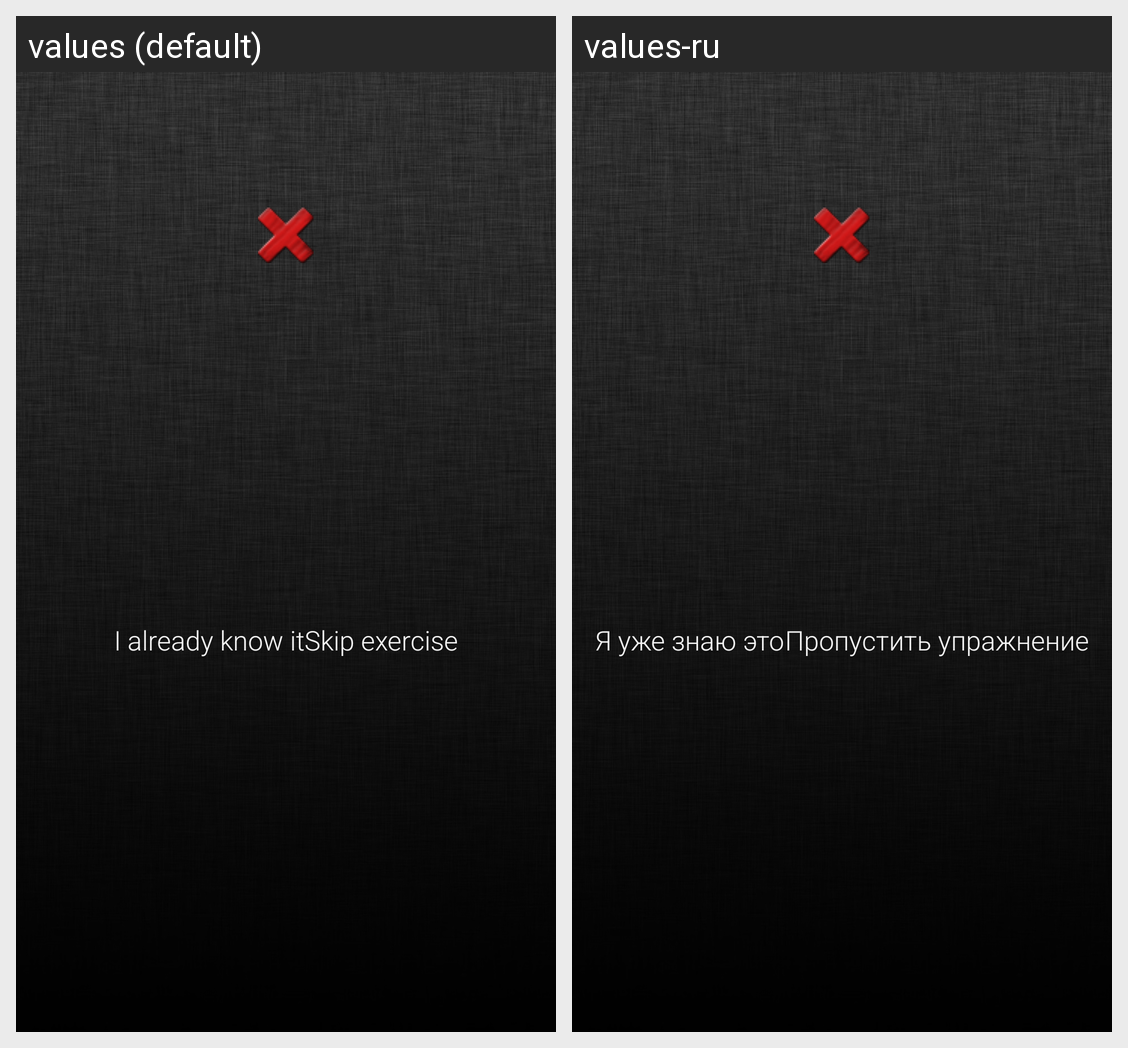

Locale-by-locale string values for the Android screen shown in this grid:
Android screen res/layout/activity_translation_transcription_cw_test.xml rendered under 2 locales, left to right: values (default), values-ru. Device: Nexus 5 (rendered at 1080×1920; each locale shown at half size, 540×960, under a caption strip naming it); theme Lime.
Strings drawn on this screen, with the default value and each locale's value (text and hints the layout hard-codes, and strings that could not be matched under every locale, appear in the picture but are not listed):

i_already_know
  values: I already know it
  values-ru: Я уже знаю это

skip
  values: Skip exercise
  values-ru: Пропустить упражнение
